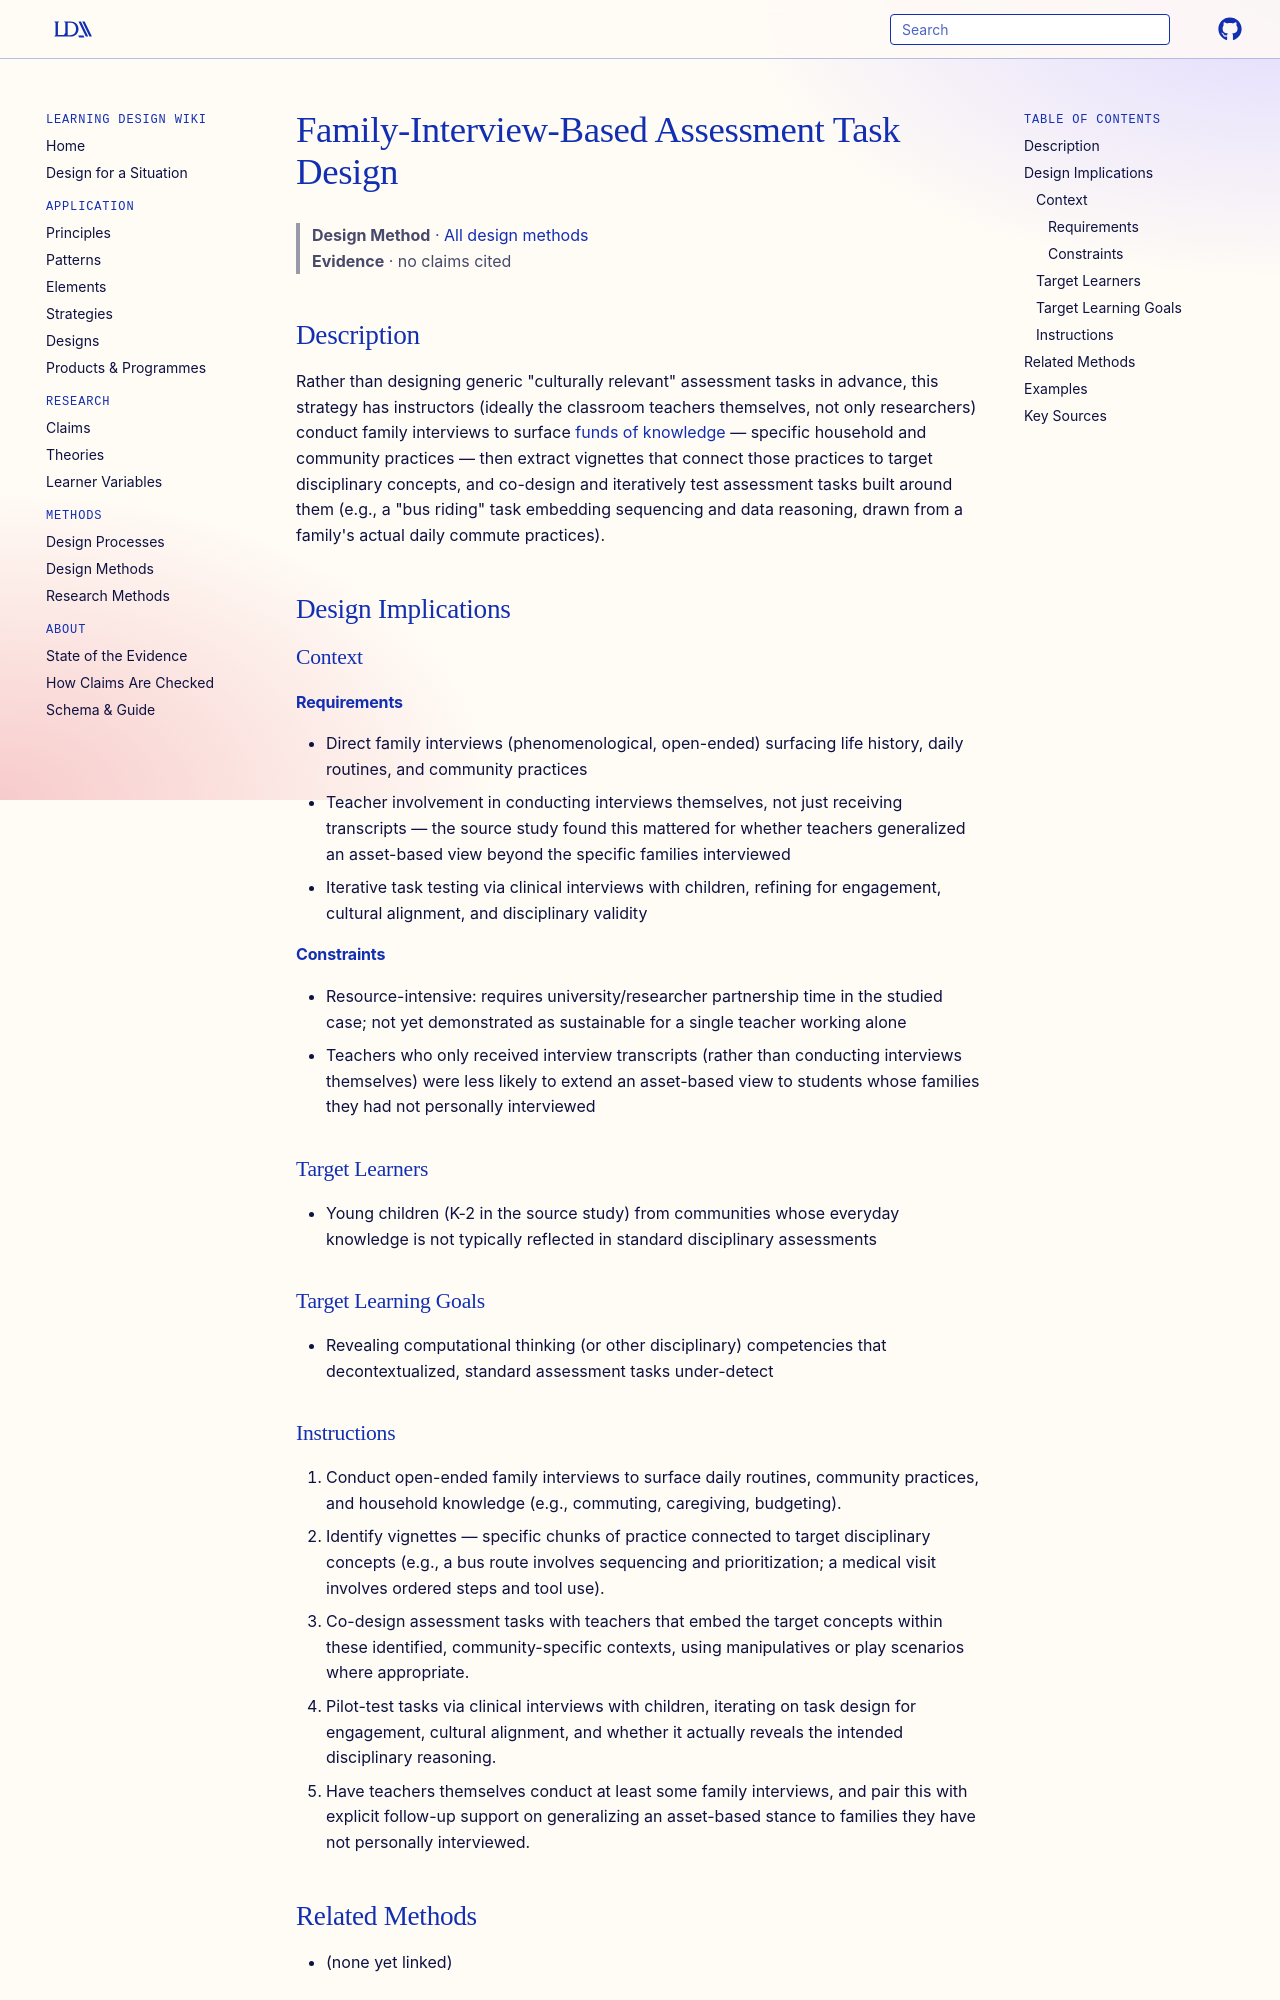

repository: Learning-Design-Alliance/learning-wiki · page: methods/family-interview-based-assessment-task-design/index.html · generator: mkdocs

---
type: method
id: family-interview-based-assessment-task-design
title: Family-Interview-Based Assessment Task Design
description: A design process for building formative assessment tasks that reveal disciplinary competence (e.g., computational thinking) embedded in a specific community's everyday practices, by interviewing families to surface funds of knowledge before designing the task.
status: review
generated:
  by: claude/unspecified
  at: 2026-08-29
sources:
  - id: randall-et-al-2025
    resource: "https://doi.org/10.1080/10508406.2025.2574311"
    title: "Randall, J., Earnest, D., Thota, N., & Mensing, S. (2025). Investigating and assessing informal computational thinking in grades K-2: A funds of knowledge approach. Journal of the Learning Sciences, 34(4), 526-570."
    author: "Randall, J., Earnest, D., Thota, N., & Mensing, S."
---

# Family-Interview-Based Assessment Task Design

> **Design Method** · [All design methods](index.md)
> **Evidence** · no claims cited

## Description
Rather than designing generic "culturally relevant" assessment tasks in advance, this strategy has instructors (ideally the classroom teachers themselves, not only researchers) conduct family interviews to surface [funds of knowledge](../theories/funds-of-knowledge.md) — specific household and community practices — then extract vignettes that connect those practices to target disciplinary concepts, and co-design and iteratively test assessment tasks built around them (e.g., a "bus riding" task embedding sequencing and data reasoning, drawn from a family's actual daily commute practices).

## Design Implications

### Context
#### Requirements
- Direct family interviews (phenomenological, open-ended) surfacing life history, daily routines, and community practices
- Teacher involvement in conducting interviews themselves, not just receiving transcripts — the source study found this mattered for whether teachers generalized an asset-based view beyond the specific families interviewed
- Iterative task testing via clinical interviews with children, refining for engagement, cultural alignment, and disciplinary validity
#### Constraints
- Resource-intensive: requires university/researcher partnership time in the studied case; not yet demonstrated as sustainable for a single teacher working alone
- Teachers who only received interview transcripts (rather than conducting interviews themselves) were less likely to extend an asset-based view to students whose families they had not personally interviewed

### Target Learners
- Young children (K-2 in the source study) from communities whose everyday knowledge is not typically reflected in standard disciplinary assessments

### Target Learning Goals
- Revealing computational thinking (or other disciplinary) competencies that decontextualized, standard assessment tasks under-detect
